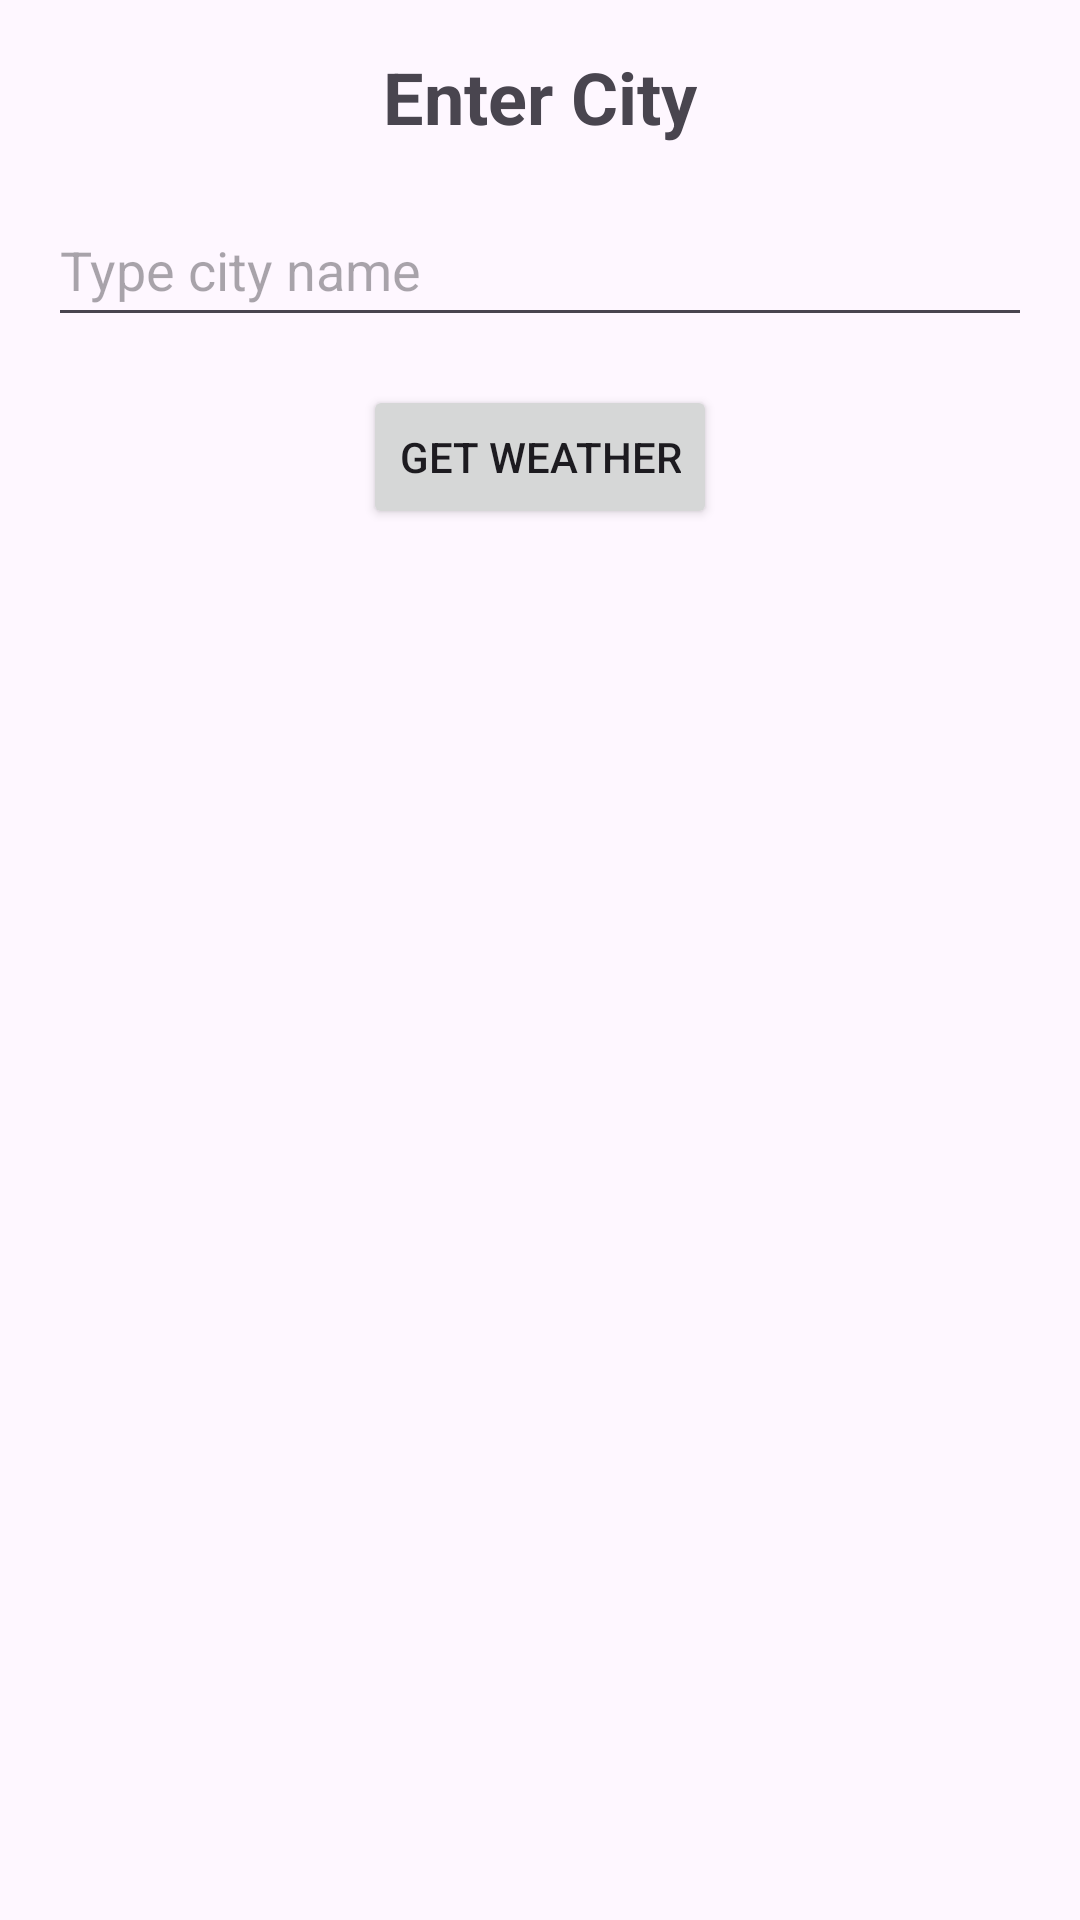

Here is an Android app screen rendered from its layout file. Give the layout XML and the strings, colors and styles it references.
<!-- AndroidManifest.xml: application theme Theme.API_IntergrationV4 -->
<!-- res/layout/activity_main.xml -->
<?xml version="1.0" encoding="utf-8"?>
<androidx.constraintlayout.widget.ConstraintLayout xmlns:android="http://schemas.android.com/apk/res/android"
    xmlns:app="http://schemas.android.com/apk/res-auto"
    xmlns:tools="http://schemas.android.com/tools"
    android:layout_width="match_parent"
    android:layout_gravity="center"
    tools:context=".MainActivity"
    android:id="@+id/main"
    android:layout_height="wrap_content">

    <TextView
        android:id="@+id/tvTitle"
        android:layout_width="wrap_content"
        android:layout_height="wrap_content"
        android:text="@string/enter_city"
        android:textSize="24sp"
        android:textStyle="bold"
        app:layout_constraintTop_toTopOf="parent"
        app:layout_constraintStart_toStartOf="parent"
        app:layout_constraintEnd_toEndOf="parent"
        android:layout_marginTop="16dp" />

    <EditText
        android:id="@+id/etCity"
        android:layout_width="0dp"
        android:layout_height="wrap_content"
        android:layout_marginStart="16dp"
        android:layout_marginTop="16dp"
        android:layout_marginEnd="16dp"
        android:hint="@string/type_city_name"
        android:minHeight="48dp"
        app:layout_constraintEnd_toEndOf="parent"
        app:layout_constraintStart_toStartOf="parent"
        app:layout_constraintTop_toBottomOf="@id/tvTitle" />

    <Button
        android:id="@+id/btnGetWeather"
        android:layout_width="wrap_content"
        android:layout_height="wrap_content"
        android:text="@string/get_weather"
        app:layout_constraintTop_toBottomOf="@id/etCity"
        app:layout_constraintStart_toStartOf="parent"
        app:layout_constraintEnd_toEndOf="parent"
        android:layout_marginTop="16dp" />

</androidx.constraintlayout.widget.ConstraintLayout>
<!-- resources referenced by this layout -->
<resources>
  <string name="enter_city">Enter City</string>
  <string name="get_weather">Get Weather</string>
  <string name="type_city_name">Type city name</string>
  <style name="Theme.API_IntergrationV4" parent="Base.Theme.API_IntergrationV4" />
  <style name="Base.Theme.API_IntergrationV4" parent="Theme.Material3.DayNight.NoActionBar">
          
          
      </style>
</resources>
